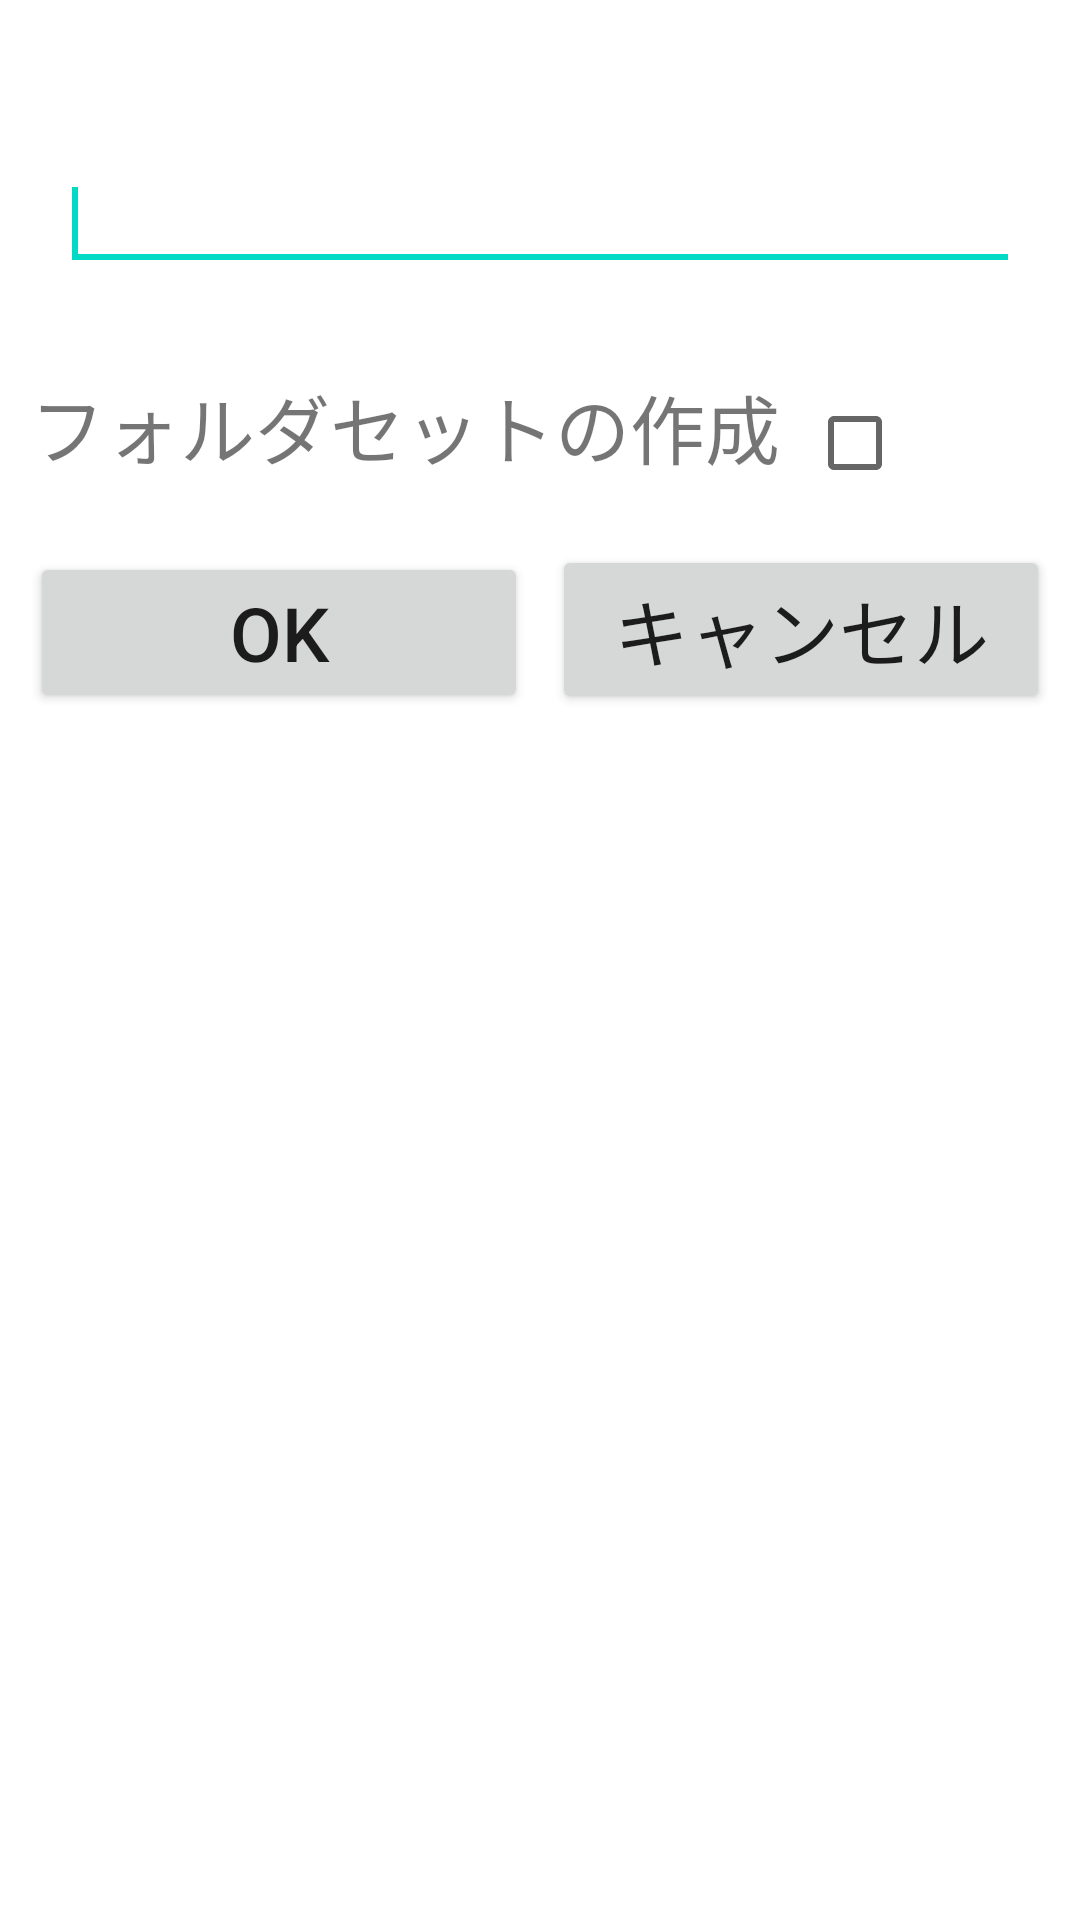

This screen was rendered from an Android layout file. Write that file and the resources it references.
<!-- AndroidManifest.xml: fallback theme Theme.MaterialComponents.DayNight.NoActionBar -->
<!-- res/layout/dlg_create_folder.xml -->
<?xml version="1.0" encoding="utf-8"?>

<LinearLayout xmlns:android="http://schemas.android.com/apk/res/android"
    android:layout_width="match_parent"
    android:layout_height="match_parent"
    android:orientation="vertical" >

    <LinearLayout
        android:layout_width="match_parent"
        android:layout_height="wrap_content"
        android:gravity="center_horizontal" >

        <TextView
            android:id="@+id/dlg_create_folder_tv_message"
            
            android:layout_width="wrap_content"
            android:layout_height="wrap_content"
            
            android:text="@string/dlg_create_folder_tv_message"
            android:textSize="22sp"
            android:textColor="@color/white"
            
            android:layout_marginLeft="10dp" 
            android:layout_marginRight="10dp"
            android:layout_marginBottom="20dp"
            
            />
    </LinearLayout>

    <LinearLayout
        android:layout_width="match_parent"
        android:layout_height="wrap_content" >

        <EditText
            android:id="@+id/dlg_create_folder_et"
            android:layout_width="wrap_content"
            android:layout_height="wrap_content"
            android:layout_weight="1"
            android:ems="10" 
            
            android:layout_marginLeft="20dp" 
            android:layout_marginRight="20dp"
            android:layout_marginBottom="20dp"
            >

            <requestFocus />
        </EditText>
    </LinearLayout>

    <LinearLayout
        android:layout_width="match_parent"
        android:layout_height="wrap_content"
        android:layout_marginBottom="10dp"
        android:layout_marginTop="10dp" >

        <TextView
            android:id="@+id/dlg_create_folder_tv_folder_set"
            
            android:layout_width="wrap_content"
            android:layout_height="wrap_content"
            
            android:layout_marginLeft="10dp"
            android:layout_marginRight="4dp"
            
            android:text="@string/dlg_create_folder_tv_folder_set"
            android:textSize="25dp" />

        <CheckBox
            android:id="@+id/dlg_create_folder_cb_folder_set"
            android:layout_width="wrap_content"
            android:layout_height="wrap_content" 
            
            android:layout_marginLeft="5dp"
            android:layout_marginRight="5dp"
            
            />
    </LinearLayout>

    <LinearLayout
        android:layout_width="match_parent"
        android:layout_height="wrap_content" 
        
        android:layout_marginBottom="10dp"
        
        >

        <Button
            android:id="@+id/dlg_create_folder_bt_ok"
            
            android:layout_width="200dp"
            android:layout_height="wrap_content"
            android:layout_weight="1"
            
            android:text="@string/generic_bt_ok"
            android:textSize="25dp" 
            android:textColor="@color/blue1"
            
            android:layout_marginLeft="10dp"
            android:layout_marginRight="4dp"
            
            android:layout_marginBottom="0dp"
            
            />

        <Button
            android:id="@+id/dlg_create_folder_cancel"

            android:layout_width="200dp"
            android:layout_height="wrap_content"
            android:layout_weight="1"

            android:layout_marginLeft="4dp"
            android:layout_marginRight="10dp"
            

            android:text="@string/generic_bt_cancel"
            android:textSize="25dp" 
            
            android:textColor="@color/red"
            />
    </LinearLayout>

</LinearLayout>
<!-- resources referenced by this layout -->
<resources>
  <string name="dlg_create_folder_tv_folder_set">フォルダセットの作成</string>
  <string name="dlg_create_folder_tv_message">フォルダ名を入れてください</string>
  <string name="generic_bt_cancel">キャンセル</string>
  <string name="generic_bt_ok">OK</string>
  <!-- not gathered from this repository: default colours our renderer supplied (Android Studio template values) -->
  <color name="white">#FFFFFFFF</color>
</resources>
